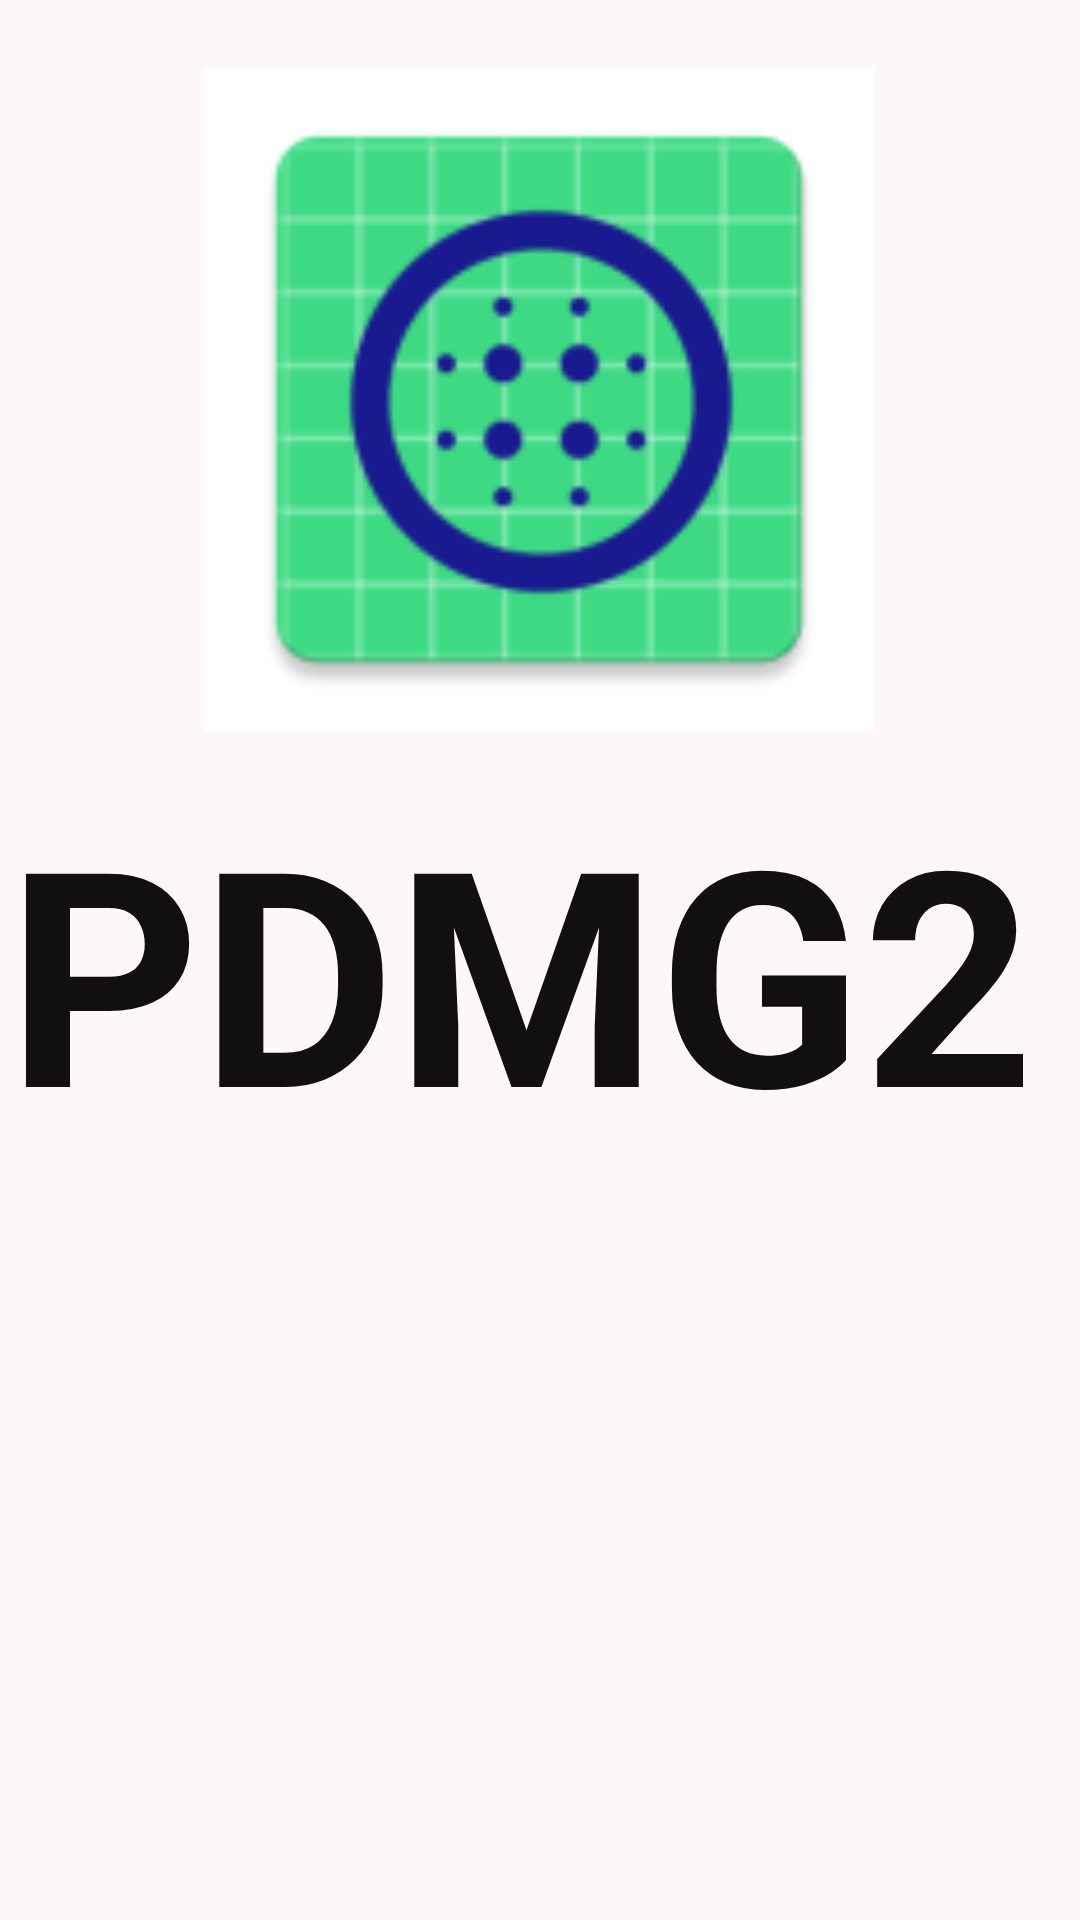

Android layout source for this screen:
<!-- AndroidManifest.xml: application theme Theme.PDMG2 -->
<!-- res/layout/activity_splash.xml -->
<?xml version="1.0" encoding="utf-8"?>
<androidx.constraintlayout.widget.ConstraintLayout xmlns:android="http://schemas.android.com/apk/res/android"
    xmlns:app="http://schemas.android.com/apk/res-auto"
    xmlns:tools="http://schemas.android.com/tools"
    android:layout_width="match_parent"
    android:layout_height="match_parent"
    android:background="#FDF7F7"
    tools:context=".SplashActivity">

    <ImageView
        android:id="@+id/imageView2"
        android:layout_width="224dp"
        android:layout_height="221dp"
        android:background="#FFFFFF"
        app:layout_constraintBottom_toTopOf="@+id/splash_title"
        app:layout_constraintEnd_toEndOf="parent"
        app:layout_constraintHorizontal_bias="0.497"
        app:layout_constraintStart_toStartOf="parent"
        app:layout_constraintTop_toTopOf="parent"
        app:layout_constraintVertical_bias="0.636"
        app:srcCompat="@mipmap/ic_launcher" />

    <TextView
        android:id="@+id/splash_title"
        style="@style/Theme.PDMG2.LogIn"
        android:layout_width="352dp"
        android:layout_height="127dp"
        android:text="@string/app_name"
        android:textColor="#120F0F"
        android:textSize="100sp"
        android:textStyle="bold"
        app:layout_constraintBottom_toBottomOf="parent"
        app:layout_constraintEnd_toEndOf="parent"
        app:layout_constraintHorizontal_bias="0.271"
        app:layout_constraintStart_toStartOf="parent"
        app:layout_constraintTop_toTopOf="parent" />

</androidx.constraintlayout.widget.ConstraintLayout>
<!-- resources referenced by this layout -->
<resources>
  <!-- mipmap ic_launcher: png bitmap (mipmap-hdpi, 2511 bytes) -->
  <string name="app_name">PDMG2</string>
  <style name="Theme.PDMG2" parent="Theme.MaterialComponents.DayNight.DarkActionBar">
          
              <item name="colorPrimary">@color/purple_500</item>
          <item name="colorPrimaryVariant">@color/purple_700</item>
          <item name="colorOnPrimary">@color/white</item>
          
          <item name="colorSecondary">@color/teal_200</item>
          <item name="colorSecondaryVariant">@color/teal_700</item>
          <item name="colorOnSecondary">@color/black</item>
          
          <item name="android:statusBarColor" tools:targetApi="l">?attr/colorPrimaryVariant</item>
          
      </style>
  <!-- not gathered from this repository: default colours our renderer supplied (Android Studio template values) -->
  <color name="purple_500">#FF6200EE</color>
  <color name="purple_700">#FF3700B3</color>
  <color name="teal_200">#FF03DAC5</color>
  <color name="teal_700">#FF018786</color>
  <color name="black">#FF000000</color>
  <color name="white">#FFFFFFFF</color>
</resources>
